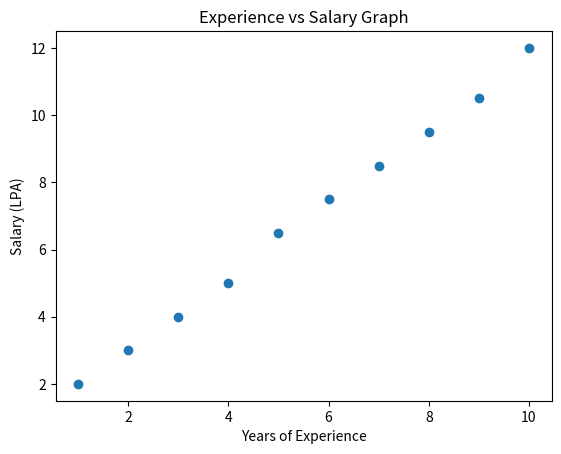

The matplotlib source for this figure:
# Project 2
# Salary Predictor AI Model

import pandas as pd
import matplotlib.pyplot as plt


# Dataset

data = {
    "Experience": [1,2,3,4,5,6,7,8,9,10],
    "Salary": [2,3,4,5,6.5,7.5,8.5,9.5,10.5,12]
}

df = pd.DataFrame(data)


print("Salary Dataset Loaded Successfully ✅\n")
print(df)


# Visualization

plt.scatter(df["Experience"], df["Salary"])

plt.title("Experience vs Salary Graph")
plt.xlabel("Years of Experience")
plt.ylabel("Salary (LPA)")

plt.show()
